Run: headless pygame with SDL's dummy video driver; simulated clock (each Clock.tick advances the game by its frame time, no real sleeping); random seed 0; keys injected as events and as key.get_pressed() state; no mouse input.
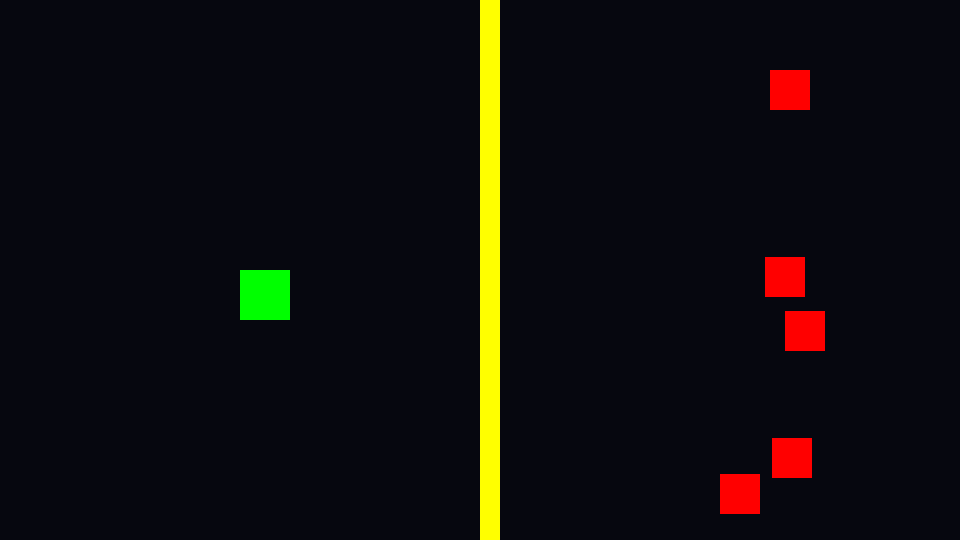
Frame 1 of 4 · flips 1–60 · no input
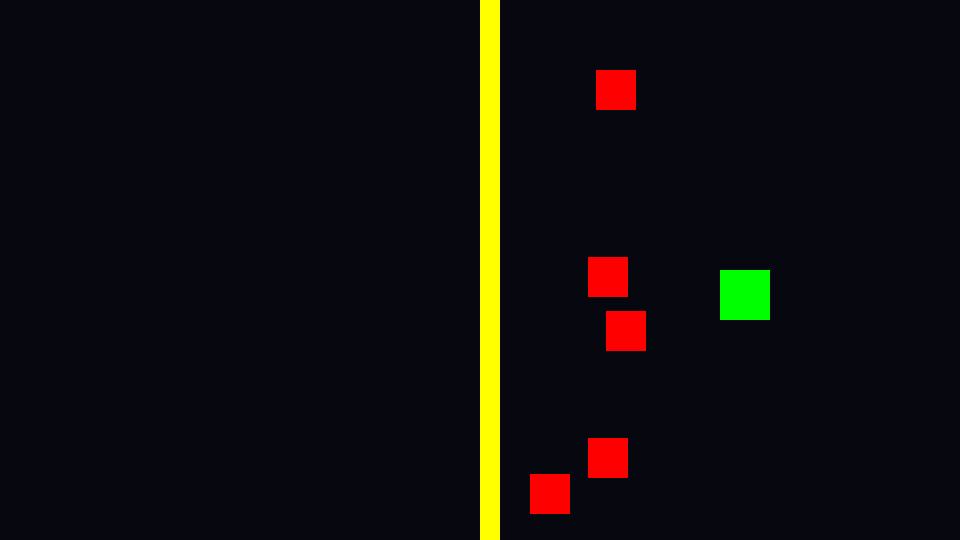
Frame 2 of 4 · flips 61–180 · tapped SPACE, RETURN · held RIGHT (→), D
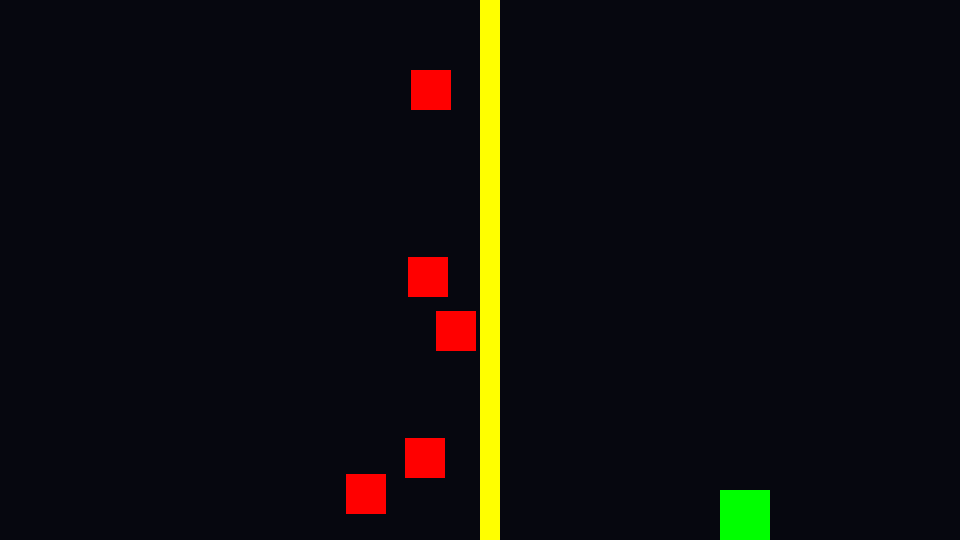
Frame 3 of 4 · flips 181–300 · held DOWN (↓), S
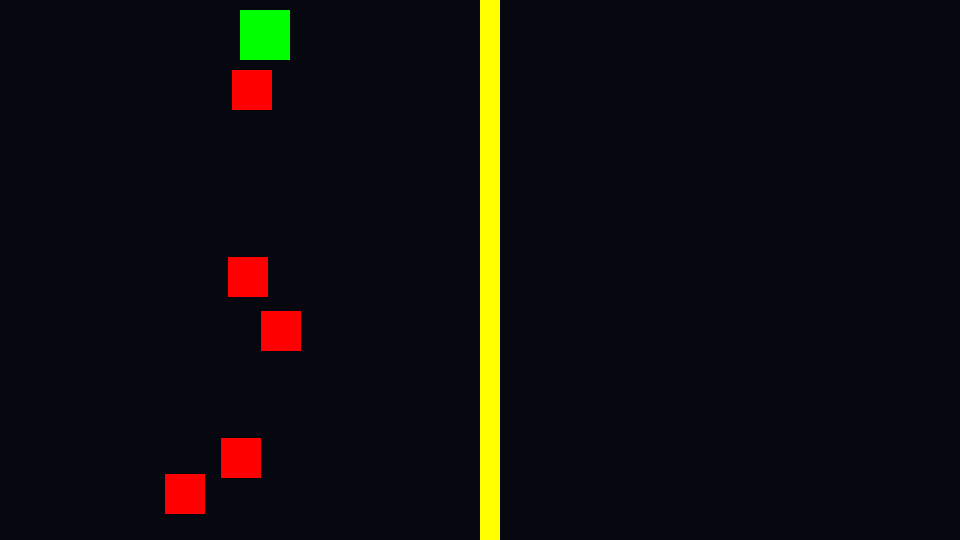
Frame 4 of 4 · flips 301–420 · held LEFT (←), A, UP (↑), W

The pygame program that drew these frames:

import pygame
import random

# всякое для игры
WIDTH = 960
HEIGHT = 540
FPS = 200

WHITE = (255, 255, 255)
BLACK = (0, 0, 0)
RED = (255, 0, 0)
GREEN = (0, 255, 0)
BLUE = (0, 0, 255)
YELLOW = (255, 255, 0)
DARK_BLUE = (6, 7, 15)

# инициализация игры
pygame.init()
pygame.mixer.init()
screen = pygame.display.set_mode((WIDTH, HEIGHT))
pygame.display.set_caption("Space Blaster")
clock = pygame.time.Clock()

# Игрок (зеленый прямоугольник)
player_rect = pygame.Rect(WIDTH // 4, HEIGHT - 270, 50, 50)

# Враги (красные квадраты)
enemies = []

# враги, движение влево
for i in range(5):  # создадим 5 врагов
    enemy_rect = pygame.Rect(WIDTH - random.randint(50, 150), random.randint(50, HEIGHT - 50), 40, 40)
    enemies.append(enemy_rect)

# стенка (верт)
wall_rect = pygame.Rect(WIDTH // 2, 0, 20, HEIGHT)
running = True
while running:
    clock.tick(FPS)
    for event in pygame.event.get():
        if event.type == pygame.QUIT:
            running = False
    # update враги (движутся по гориз, right to left)
    for enemy_rect in enemies:
        enemy_rect.x -= random.randint(1, 2)
        # if враг выходит за пределы экрана возврат в правую часть
        if enemy_rect.right < 0:
            enemy_rect.left = WIDTH

    # клавиши
    keystate = pygame.key.get_pressed()
    # Управление игроком (стрелочки)
    player_speed = 4
    if keystate[pygame.K_LEFT]:
        player_rect.x -= player_speed
    if keystate[pygame.K_RIGHT]:
        player_rect.x += player_speed
    if keystate[pygame.K_UP]:
        player_rect.y -= player_speed
    if keystate[pygame.K_DOWN]:
        player_rect.y += player_speed
    # Ограничение движения игрока на экране
    if player_rect.right > WIDTH:
        player_rect.right = WIDTH
    if player_rect.left < 0:
        player_rect.left = 0
    if player_rect.bottom > HEIGHT:
        player_rect.bottom = HEIGHT
    if player_rect.top < 0:
        player_rect.top = 0
    # Заполняем экран фоном
    screen.fill(DARK_BLUE)
    # Рисуем игрока (зеленый квадрат)
    pygame.draw.rect(screen, GREEN, player_rect)
    # Рисуем врагов (красные квадраты)
    for enemy_rect in enemies:
        pygame.draw.rect(screen, RED, enemy_rect)
    # divider
    pygame.draw.rect(screen, YELLOW, wall_rect)
    pygame.display.flip()
pygame.quit()
